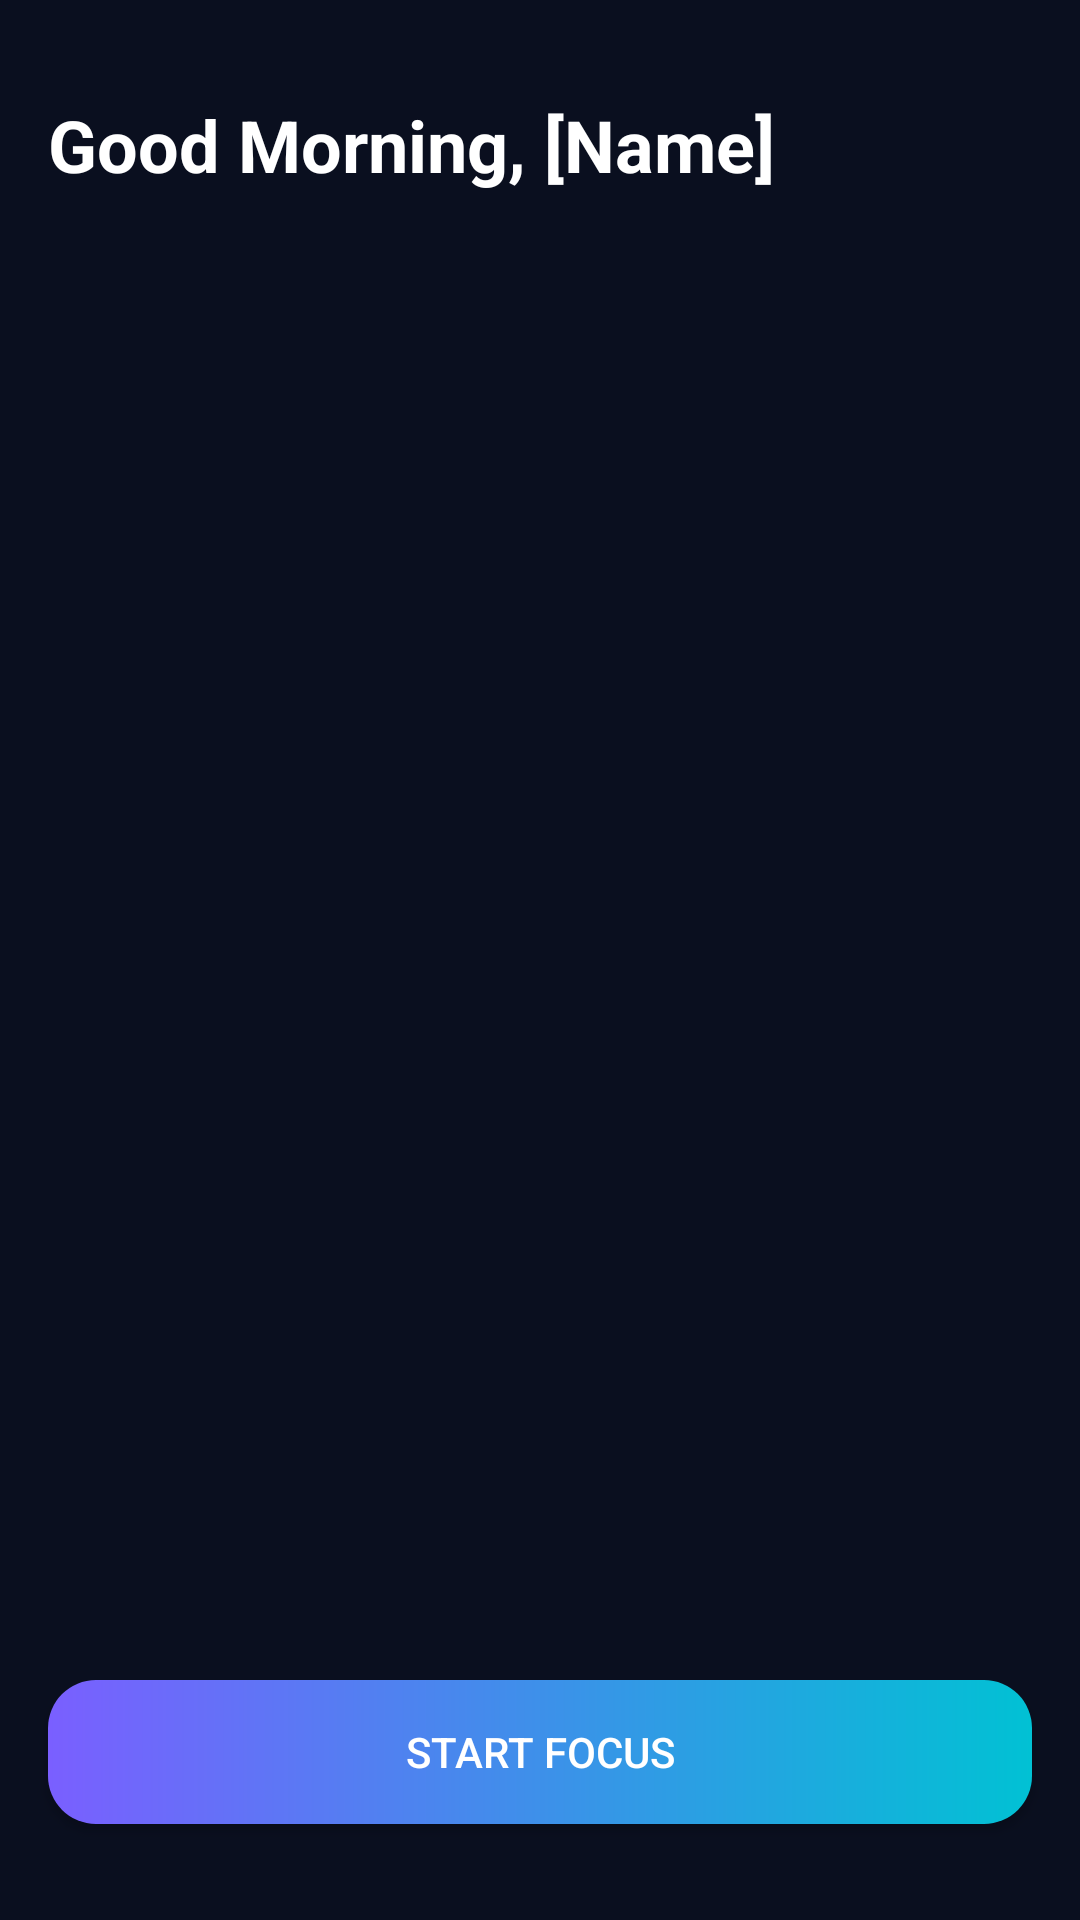

Reconstruct the res/layout file that produces this screen, plus the resources it refers to.
<!-- AndroidManifest.xml: application theme Theme.OneFocus -->
<!-- res/layout/fragment_home.xml -->
<?xml version="1.0" encoding="utf-8"?>
<androidx.constraintlayout.widget.ConstraintLayout xmlns:android="http://schemas.android.com/apk/res/android"
    xmlns:app="http://schemas.android.com/apk/res-auto"
    xmlns:tools="http://schemas.android.com/tools"
    android:layout_width="match_parent"
    android:layout_height="match_parent"
    android:background="@color/background_dark"
    tools:context=".home.HomeFragment">

    <TextView
        android:id="@+id/welcomeText"
        android:layout_width="0dp"
        android:layout_height="wrap_content"
        android:layout_marginStart="16dp"
        android:layout_marginTop="32dp"
        android:layout_marginEnd="16dp"
        android:text="Good Morning, [Name]"
        android:textColor="@color/text_dark"
        android:textSize="24sp"
        android:textStyle="bold"
        app:layout_constraintEnd_toEndOf="parent"
        app:layout_constraintStart_toStartOf="parent"
        app:layout_constraintTop_toTopOf="parent" />

    <androidx.recyclerview.widget.RecyclerView
        android:id="@+id/taskGrid"
        android:layout_width="0dp"
        android:layout_height="0dp"
        android:layout_marginStart="16dp"
        android:layout_marginTop="16dp"
        android:layout_marginEnd="16dp"
        android:layout_marginBottom="16dp"
        app:layoutManager="androidx.recyclerview.widget.GridLayoutManager"
        app:layout_constraintBottom_toTopOf="@+id/startFocusButton"
        app:layout_constraintEnd_toEndOf="parent"
        app:layout_constraintStart_toStartOf="parent"
        app:layout_constraintTop_toBottomOf="@+id/welcomeText"
        app:spanCount="2"
        tools:listitem="@layout/grid_item_task" />

    <Button
        android:id="@+id/startFocusButton"
        android:layout_width="0dp"
        android:layout_height="wrap_content"
        android:layout_marginStart="16dp"
        android:layout_marginEnd="16dp"
        android:layout_marginBottom="32dp"
        android:background="@drawable/gradient_button"
        android:text="Start Focus"
        android:textColor="@color/white"
        app:layout_constraintBottom_toBottomOf="parent"
        app:layout_constraintEnd_toEndOf="parent"
        app:layout_constraintStart_toStartOf="parent" />

</androidx.constraintlayout.widget.ConstraintLayout>
<!-- res/layout/grid_item_task.xml (included above) -->
<?xml version="1.0" encoding="utf-8"?>
<androidx.cardview.widget.CardView xmlns:android="http://schemas.android.com/apk/res/android"
    xmlns:app="http://schemas.android.com/apk/res-auto"
    android:layout_width="match_parent"
    android:layout_height="wrap_content"
    android:layout_margin="8dp"
    app:cardBackgroundColor="@color/white"
    app:cardCornerRadius="16dp">

    <androidx.constraintlayout.widget.ConstraintLayout
        android:layout_width="match_parent"
        android:layout_height="wrap_content"
        android:padding="16dp">

        <ImageView
            android:id="@+id/taskIcon"
            android:layout_width="48dp"
            android:layout_height="48dp"
            app:layout_constraintEnd_toEndOf="parent"
            app:layout_constraintStart_toStartOf="parent"
            app:layout_constraintTop_toTopOf="parent" />

        <TextView
            android:id="@+id/taskName"
            android:layout_width="wrap_content"
            android:layout_height="wrap_content"
            android:layout_marginTop="8dp"
            android:textColor="@color/text_light"
            android:textSize="16sp"
            app:layout_constraintEnd_toEndOf="parent"
            app:layout_constraintStart_toStartOf="parent"
            app:layout_constraintTop_toBottomOf="@+id/taskIcon" />
    </androidx.constraintlayout.widget.ConstraintLayout>
</androidx.cardview.widget.CardView>
<!-- resources referenced by this layout -->
<resources>
  <color name="background_dark">#0A0F1F</color>
  <color name="text_dark">#FFFFFF</color>
  <color name="text_light">#0A0F1F</color>
  <color name="white">#FFFFFFFF</color>
  <!-- drawable gradient_button (drawable) -->
  <?xml version="1.0" encoding="utf-8"?>
  <shape xmlns:android="http://schemas.android.com/apk/res/android"
      android:shape="rectangle">
      <gradient
          android:startColor="@color/gradient_start_dark"
          android:endColor="@color/gradient_end_dark"
          android:angle="0" />
      <corners android:radius="16dp" />
  </shape>
  <style name="Theme.OneFocus" parent="Theme.Material3.DayNight.NoActionBar">
          
          <item name="colorPrimary">@color/purple_500</item>
          <item name="colorPrimaryVariant">@color/purple_700</item>
          <item name="colorOnPrimary">@color/white</item>
          
          <item name="colorSecondary">@color/teal_200</item>
          <item name="colorSecondaryVariant">@color/teal_700</item>
          <item name="colorOnSecondary">@color/black</item>
          
          <item name="android:statusBarColor">?attr/colorPrimaryVariant</item>
          
      </style>
  <color name="gradient_start_dark">#7A5FFF</color>
  <color name="gradient_end_dark">#01C1D4</color>
  <color name="purple_500">#FF6200EE</color>
  <color name="purple_700">#FF3700B3</color>
  <color name="teal_200">#FF03DAC5</color>
  <color name="teal_700">#FF018786</color>
  <color name="black">#FF000000</color>
</resources>
